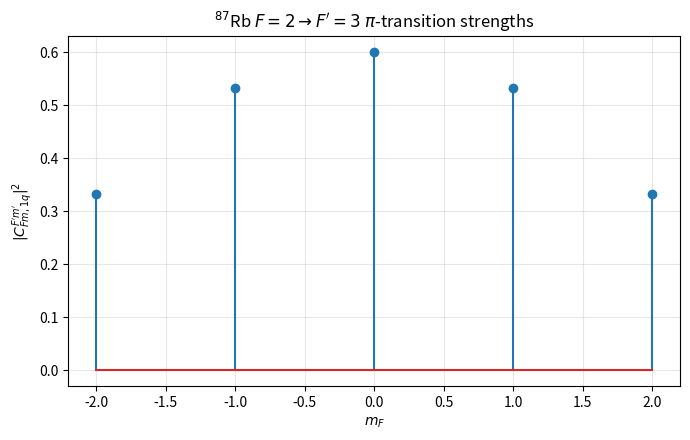
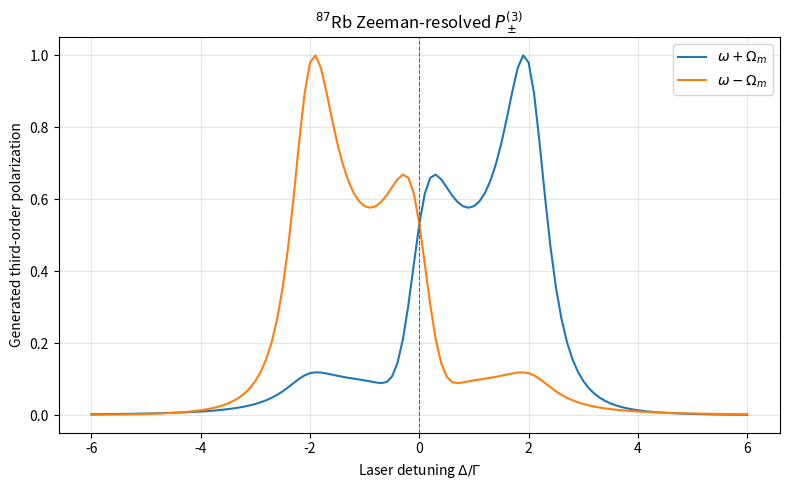
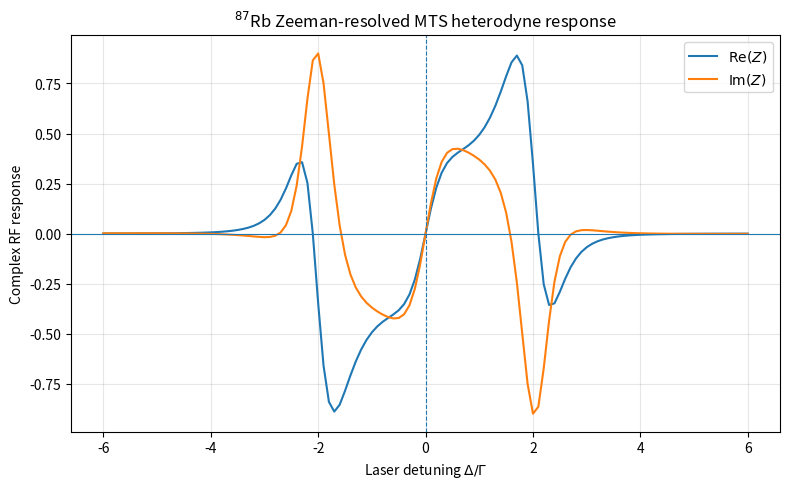
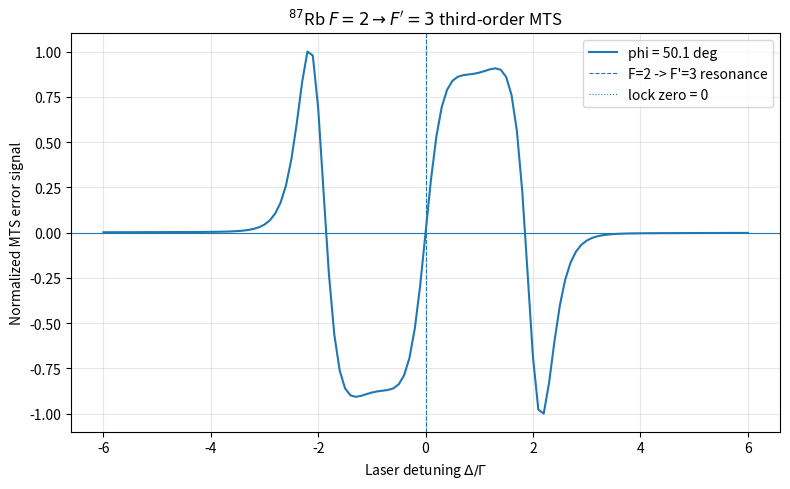
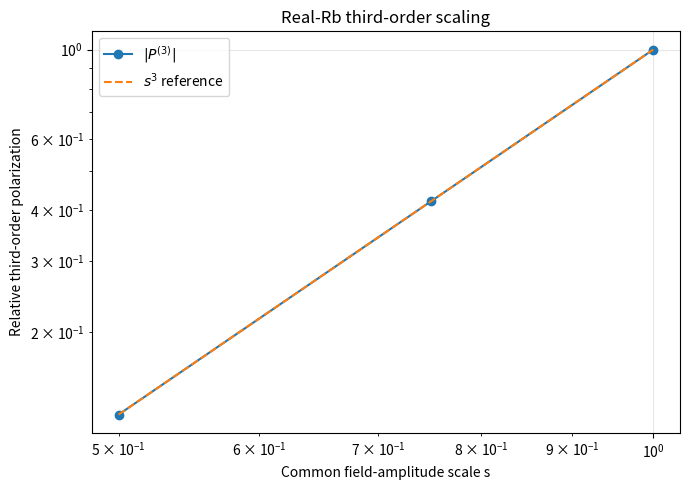

These charts were generated, in order, by the following Python code:
"""
12_rb87_zeeman_rho3.py

Stage F1
Real 87Rb D2 closed transition:

    Fg = 2  ->  Fe = 3

Zeeman-resolved explicit third-order MTS solver.

Physics chain:

    real CG coefficients
        ->
    12-state Liouvillian
        ->
    rho^(0)
        ->
    rho^(1)
        ->
    rho^(2)
        ->
    rho^(3)
        ->
    probe-direction generated sidebands
        ->
    heterodyne Z
        ->
    demodulated MTS error signal

This is the real-Rb replacement for the generic
three-level Stage-09 engine.

Doppler averaging is deliberately NOT performed here.
The function response_at_detuning(..., kv=...)
already supports the propagation/Doppler label and
will be wrapped by Stage F2 after this core passes.
"""


import numpy as np
import matplotlib.pyplot as plt

from dataclasses import dataclass

from scipy.special import jv
from scipy.signal import find_peaks
from scipy.interpolate import PchipInterpolator
from scipy.optimize import brentq

from sympy.physics.wigner import clebsch_gordan
from sympy import S


# ============================================================
# 0. Calculation mode
# ============================================================

FAST_MODE = False

RUN_SCALING_CHECK = True


# ============================================================
# 1. Real 87Rb D2 parameters
# ============================================================

# Natural linewidth:
#
# Gamma / (2 pi) = 6.065 MHz
#
# All internal frequencies below are normalized to Gamma.

GAMMA_MHZ = 6.065

FM_MHZ = 12.5

FM = (
    FM_MHZ
    /
    GAMMA_MHZ
)

BETA = 0.28


# ------------------------------------------------------------
# Weak-field Rabi amplitudes
#
# IMPORTANT:
# Keep the first explicit rho^(3) real-Rb validation
# in the perturbative regime.
#
# Strong experimental powers will be added only after
# rho^(3) vs full-master validation is repeated.
# ------------------------------------------------------------

OMEGA_PUMP = 0.15

OMEGA_PROBE = 0.03


# ============================================================
# 2. Hyperfine / Zeeman structure
# ============================================================

FG = 2

FE = 3


MG = np.arange(
    -FG,
    FG + 1,
    dtype=int
)

ME = np.arange(
    -FE,
    FE + 1,
    dtype=int
)


NG = len(MG)
NE = len(ME)

N = NG + NE

DIM = N * N


# ------------------------------------------------------------
# Polarization
#
# q = 0 : pi
# q = +1: sigma+
# q = -1: sigma-
#
# Keep q=0 first because this matches the previous
# Zeeman-resolved validation stage.
# ------------------------------------------------------------

POL_Q = 0


# ============================================================
# 3. Optional magnetic field
# ============================================================

B_GAUSS = 0.0


# approximate hyperfine Landé factors

G_F_GROUND = 0.5

G_F_EXCITED = 2.0 / 3.0


MU_B_OVER_H_MHZ_PER_G = 1.3996246


ZEEMAN_SCALE = (
    MU_B_OVER_H_MHZ_PER_G
    *
    B_GAUSS
    /
    GAMMA_MHZ
)


# ============================================================
# 4. Transit / ground-state relaxation
# ============================================================

# Without a weak ground-state relaxation mechanism,
# the field-free Liouvillian has several degenerate
# stationary ground-state distributions.
#
# A small transit/mixing rate makes rho^(0) unique:
#
#     rho_g = I_g / (2F+1)
#
# and mimics fresh thermal atoms entering the laser beam.

GAMMA_TRANSIT = 0.02


# ============================================================
# 5. Scan
# ============================================================

if FAST_MODE:

    DELTA_SCAN = np.linspace(
        -5.0,
        +5.0,
        61
    )

else:

    DELTA_SCAN = np.linspace(
        -6.0,
        +6.0,
        121
    )


# ============================================================
# 6. State indexing
# ============================================================

def g_index(m):

    return int(
        m + FG
    )


def e_index(m):

    return int(
        NG
        +
        m
        +
        FE
    )


def ket(i):

    x = np.zeros(
        N,
        dtype=complex
    )

    x[i] = 1.0

    return x


def projector(i, j):

    return np.outer(
        ket(i),
        ket(j).conj()
    )


I_N = np.eye(
    N,
    dtype=complex
)


# ============================================================
# 7. CG coefficients
# ============================================================

def cg(
    mg,
    q,
    me
):
    """
    <Fg mg; 1 q | Fe me>
    """

    if (
        me
        !=
        mg + q
    ):

        return 0.0


    if (
        mg < -FG
        or mg > FG
        or me < -FE
        or me > FE
    ):

        return 0.0


    return float(

        clebsch_gordan(

            S(FG),
            S(1),
            S(FE),

            S(int(mg)),
            S(int(q)),
            S(int(me))
        )
    )


# ============================================================
# 8. Dipole operators
# ============================================================

def dipole_raise(
    q
):
    """
    Dimensionless absorption operator

        D_q^(+)
        =
        sum C |e><g|
    """

    D = np.zeros(
        (N, N),
        dtype=complex
    )


    for mg in MG:

        me = (
            mg + q
        )


        if (
            me < -FE
            or me > FE
        ):

            continue


        c = cg(
            mg,
            q,
            me
        )


        if abs(c) < 1e-15:
            continue


        D[
            e_index(me),
            g_index(mg)
        ] = c


    return D


D_RAISE = {

    q:
    dipole_raise(q)

    for q in (
        -1,
        0,
        +1
    )
}


D_LOWER = {

    q:
    D_RAISE[q].conj().T

    for q in (
        -1,
        0,
        +1
    )
}


D_DRIVE = (
    D_RAISE[POL_Q]
)


D_DRIVE_DAG = (
    D_DRIVE.conj().T
)


# ============================================================
# 9. Excited-state projector
# ============================================================

P_E = np.zeros(
    (N, N),
    dtype=complex
)


for me in ME:

    i = e_index(me)

    P_E[i, i] = 1.0


# ============================================================
# 10. Collapse operators
# ============================================================

C_OPS_SPONT = []


# Angular-momentum spontaneous emission:
#
# one jump operator for each emitted spherical polarization q.

for q in (
    -1,
    0,
    +1
):

    C_OPS_SPONT.append(

        D_LOWER[q]
    )


# ------------------------------------------------------------
# Check:
#
# sum C_q^dag C_q = P_e
# ------------------------------------------------------------

DECAY_CHECK = np.zeros(
    (N, N),
    dtype=complex
)


for C in C_OPS_SPONT:

    DECAY_CHECK += (
        C.conj().T
        @
        C
    )


DECAY_ERROR = np.linalg.norm(
    DECAY_CHECK
    -
    P_E
)


# ------------------------------------------------------------
# Ground-state transit mixing
#
# For every ground state j:
#
# total rate out of j = GAMMA_TRANSIT.
# ------------------------------------------------------------

C_OPS_TRANSIT = []


if GAMMA_TRANSIT > 0:

    branch_rate = (
        GAMMA_TRANSIT
        /
        (NG - 1)
    )


    for mg_from in MG:

        for mg_to in MG:

            if (
                mg_to
                ==
                mg_from
            ):

                continue


            C = (

                np.sqrt(
                    branch_rate
                )

                *
                projector(
                    g_index(mg_to),
                    g_index(mg_from)
                )
            )


            C_OPS_TRANSIT.append(
                C
            )


C_OPS = (
    C_OPS_SPONT
    +
    C_OPS_TRANSIT
)


# ============================================================
# 11. Vectorization
# ============================================================

def vec(
    rho
):

    return np.asarray(
        rho,
        dtype=complex
    ).reshape(
        DIM,
        order="F"
    )


def mat(
    v
):

    return np.asarray(
        v,
        dtype=complex
    ).reshape(
        (N, N),
        order="F"
    )


TRACE_ROW = np.zeros(
    DIM,
    dtype=complex
)


for i in range(N):

    TRACE_ROW[
        i
        +
        i * N
    ] = 1.0


# ============================================================
# 12. Superoperators
# ============================================================

def commutator_superoperator(
    H
):
    """
        -i [H, rho]
    """

    return -1j * (

        np.kron(
            I_N,
            H
        )

        -

        np.kron(
            H.T,
            I_N
        )
    )


def lindblad_superoperator(
    C
):

    CdC = (
        C.conj().T
        @
        C
    )


    return (

        np.kron(
            C.conj(),
            C
        )

        -

        0.5
        *
        np.kron(
            I_N,
            CdC
        )

        -

        0.5
        *
        np.kron(
            CdC.T,
            I_N
        )
    )


# ============================================================
# 13. Field-free Liouvillian
# ============================================================

def build_L0(
    delta
):
    """
    delta:
        carrier detuning from the
        F=2 -> F'=3 hyperfine line,
        normalized by Gamma.

    Rotating frame:

        ground:
            Zeeman shift

        excited:
            -delta + Zeeman shift
    """

    H0 = np.zeros(
        (N, N),
        dtype=complex
    )


    # --------------------------------------------------------
    # ground Zeeman energies
    # --------------------------------------------------------

    for mg in MG:

        H0[
            g_index(mg),
            g_index(mg)
        ] = (

            G_F_GROUND
            *
            ZEEMAN_SCALE
            *
            mg
        )


    # --------------------------------------------------------
    # excited Zeeman energies
    # --------------------------------------------------------

    for me in ME:

        H0[
            e_index(me),
            e_index(me)
        ] = (

            -delta

            +

            G_F_EXCITED
            *
            ZEEMAN_SCALE
            *
            me
        )


    L = (
        commutator_superoperator(
            H0
        )
    )


    for C in C_OPS:

        L += (
            lindblad_superoperator(
                C
            )
        )


    return L


# ============================================================
# 14. Zeroth-order state
# ============================================================

RHO0 = np.zeros(
    (N, N),
    dtype=complex
)


for mg in MG:

    RHO0[
        g_index(mg),
        g_index(mg)
    ] = (
        1.0
        /
        NG
    )


# ============================================================
# 15. Optical modes
# ============================================================

@dataclass(frozen=True)
class FieldMode:

    name: str

    # modulation harmonic
    n: int

    # propagation sign:
    #
    # pump  +1
    # probe -1
    k: int

    amp: complex


def make_field_modes(
    beta=BETA,
    omega_pump=OMEGA_PUMP,
    omega_probe=OMEGA_PROBE,
    field_scale=1.0
):

    return [

        FieldMode(

            "probe",

            0,

            -1,

            field_scale
            *
            omega_probe
        ),


        FieldMode(

            "pump_-1",

            -1,

            +1,

            field_scale
            *
            omega_pump
            *
            jv(
                -1,
                beta
            )
        ),


        FieldMode(

            "pump_0",

            0,

            +1,

            field_scale
            *
            omega_pump
            *
            jv(
                0,
                beta
            )
        ),


        FieldMode(

            "pump_+1",

            +1,

            +1,

            field_scale
            *
            omega_pump
            *
            jv(
                +1,
                beta
            )
        )
    ]


# ============================================================
# 16. Interaction branches
# ============================================================

@dataclass(frozen=True)
class Branch:

    label: str

    dn: int

    dk: int

    M: np.ndarray


def make_branches(
    modes
):

    branches = []


    for mode in modes:


        # positive-frequency interaction

        H_plus = (

            -0.5

            *
            mode.amp

            *
            D_DRIVE
        )


        # Hermitian-conjugate interaction

        H_minus = (

            -0.5

            *
            np.conj(
                mode.amp
            )

            *
            D_DRIVE_DAG
        )


        branches.append(

            Branch(

                mode.name
                +
                "[+]",

                mode.n,

                mode.k,

                commutator_superoperator(
                    H_plus
                )
            )
        )


        branches.append(

            Branch(

                mode.name
                +
                "[-]",

                -mode.n,

                -mode.k,

                commutator_superoperator(
                    H_minus
                )
            )
        )


    return branches


# ============================================================
# 17. Solve one perturbative Fourier/spatial component
# ============================================================

def solve_correction(
    L0,
    slow_frequency,
    source
):

    A = (

        -1j
        *
        slow_frequency
        *
        np.eye(
            DIM,
            dtype=complex
        )

        -

        L0
    )


    b = vec(
        source
    )


    # q=k=0 block:
    # impose zero trace for every perturbative correction.

    if (
        abs(
            slow_frequency
        )
        <
        1e-13
    ):

        A = A.copy()

        b = b.copy()


        A[0, :] = (
            TRACE_ROW
        )

        b[0] = 0.0


    solution = np.linalg.solve(
        A,
        b
    )


    return mat(
        solution
    )


# ============================================================
# 18. Explicit rho^(1), rho^(2), rho^(3)
# ============================================================

def perturbative_orders(
    delta,
    kv=0.0,
    beta=BETA,
    omega_pump=OMEGA_PUMP,
    omega_probe=OMEGA_PROBE,
    field_scale=1.0
):
    """
    Dictionary key:

        (q, k)

    q:
        modulation harmonic

    k:
        accumulated propagation label.

    Moving atom frequency:

        Omega_slow
        =
        q * FM
        -
        k * kv
    """

    L0 = build_L0(
        delta
    )


    modes = make_field_modes(

        beta=beta,

        omega_pump=omega_pump,

        omega_probe=omega_probe,

        field_scale=field_scale
    )


    branches = make_branches(
        modes
    )


    orders = {

        0: {

            (0, 0):
            RHO0.copy()
        }
    }


    for order in (
        1,
        2,
        3
    ):


        source_dict = {}


        for (
            q0,
            k0

        ), rho_previous in orders[
            order - 1
        ].items():


            rho_vec = vec(
                rho_previous
            )


            for branch in branches:


                source = mat(

                    branch.M
                    @
                    rho_vec
                )


                if (
                    np.linalg.norm(
                        source
                    )
                    <
                    1e-18
                ):

                    continue


                key = (

                    q0
                    +
                    branch.dn,

                    k0
                    +
                    branch.dk
                )


                if key not in source_dict:

                    source_dict[key] = (
                        np.zeros(
                            (N, N),
                            dtype=complex
                        )
                    )


                source_dict[key] += (
                    source
                )


        current = {}


        for (
            q,
            k

        ), source in source_dict.items():


            slow_frequency = (

                q
                *
                FM

                -

                k
                *
                kv
            )


            current[(q, k)] = (
                solve_correction(

                    L0,

                    slow_frequency,

                    source
                )
            )


        orders[order] = current


    return orders


# ============================================================
# 19. Optical polarization
# ============================================================

def positive_polarization(
    rho
):
    """
    pi-polarized positive-frequency atomic polarization.

    P^(+) ~ Tr[D_+ rho]
    """

    return np.trace(

        D_DRIVE
        @
        rho
    )


# ============================================================
# 20. Full MTS response
# ============================================================

def response_at_detuning(
    delta,
    kv=0.0,
    beta=BETA,
    omega_pump=OMEGA_PUMP,
    omega_probe=OMEGA_PROBE,
    field_scale=1.0
):

    orders = perturbative_orders(

        delta=delta,

        kv=kv,

        beta=beta,

        omega_pump=omega_pump,

        omega_probe=omega_probe,

        field_scale=field_scale
    )


    rho3 = orders[3]


    zero = np.zeros(
        (N, N),
        dtype=complex
    )


    # --------------------------------------------------------
    # probe-direction generated sidebands
    # --------------------------------------------------------

    rho_plus = rho3.get(
        (+1, -1),
        zero
    )


    rho_minus = rho3.get(
        (-1, -1),
        zero
    )


    P_plus = positive_polarization(
        rho_plus
    )


    P_minus = positive_polarization(
        rho_minus
    )


    # Maxwell thin-sample proportionality

    E_plus = (
        -1j
        *
        P_plus
    )


    E_minus = (
        -1j
        *
        P_minus
    )


    E_c = (
        field_scale
        *
        omega_probe
    )


    Z = (

        E_plus
        *
        np.conj(
            E_c
        )

        +

        np.conj(
            E_minus
        )
        *
        E_c
    )


    return {

        "P_plus":
        P_plus,

        "P_minus":
        P_minus,

        "Z":
        Z,

        "orders":
        orders
    }


# ============================================================
# 21. Analysis
# ============================================================

def complex_center_slope(
    x,
    Z,
    window=0.7
):

    mask = (
        np.abs(x)
        <=
        window
    )


    xx = x[mask]

    ZZ = Z[mask]


    cr = np.polyfit(
        xx,
        np.real(ZZ),
        3
    )


    ci = np.polyfit(
        xx,
        np.imag(ZZ),
        3
    )


    return (
        cr[-2]
        +
        1j
        *
        ci[-2]
    )


def refined_zero(
    x,
    y,
    window=1.5
):

    interp = PchipInterpolator(
        x,
        y
    )


    dense = np.linspace(
        -window,
        +window,
        6001
    )


    yy = interp(
        dense
    )


    candidates = []


    for i in range(
        len(dense) - 1
    ):

        if (
            yy[i]
            ==
            0
        ):

            candidates.append(
                dense[i]
            )


        elif (
            yy[i]
            *
            yy[i + 1]
            <
            0
        ):

            root = brentq(

                interp,

                dense[i],

                dense[i + 1]
            )


            candidates.append(
                root
            )


    if not candidates:

        return np.nan


    return min(
        candidates,
        key=abs
    )


def extrema_metrics(
    x,
    y,
    zero
):

    interp = PchipInterpolator(
        x,
        y
    )


    dense = np.linspace(
        x.min(),
        x.max(),
        12001
    )


    yy = interp(
        dense
    )


    prominence = (
        0.01
        *
        (
            yy.max()
            -
            yy.min()
        )
    )


    maxima, _ = find_peaks(
        yy,
        prominence=prominence
    )


    minima, _ = find_peaks(
        -yy,
        prominence=prominence
    )


    ext = np.sort(
        np.concatenate(
            [
                maxima,
                minima
            ]
        )
    )


    left = ext[
        dense[ext] < zero
    ]


    right = ext[
        dense[ext] > zero
    ]


    if (
        len(left) == 0
        or
        len(right) == 0
    ):

        return (
            np.nan,
            np.nan,
            np.nan,
            np.nan
        )


    il = left[-1]

    ir = right[0]


    Vpp = abs(
        yy[ir]
        -
        yy[il]
    )


    sep = (
        dense[ir]
        -
        dense[il]
    )


    return (
        Vpp,
        sep,
        dense[il],
        dense[ir]
    )


# ============================================================
# 22. Main
# ============================================================

def main():

    print(
        "=" * 72
    )

    print(
        "Stage F1: real 87Rb F=2 -> F'=3 "
        "Zeeman-resolved rho^(3) MTS"
    )

    print(
        "=" * 72
    )


    print()
    print(
        "Hilbert dimension =",
        N
    )

    print(
        "Liouville dimension =",
        DIM
    )


    print()
    print(
        "87Rb parameters:"
    )

    print(
        "Gamma/(2pi) =",
        GAMMA_MHZ,
        "MHz"
    )

    print(
        "fm =",
        FM_MHZ,
        "MHz"
    )

    print(
        "fm/Gamma =",
        FM
    )

    print(
        "beta =",
        BETA
    )

    print(
        "pump Rabi/Gamma =",
        OMEGA_PUMP
    )

    print(
        "probe Rabi/Gamma =",
        OMEGA_PROBE
    )

    print(
        "polarization q =",
        POL_Q
    )

    print(
        "B =",
        B_GAUSS,
        "G"
    )

    print(
        "ground transit rate/Gamma =",
        GAMMA_TRANSIT
    )


    # --------------------------------------------------------
    # CG table
    # --------------------------------------------------------

    print()
    print(
        "pi-transition CG coefficients:"
    )


    for mg in MG:

        me = mg

        c = cg(
            mg,
            POL_Q,
            me
        )

        print(
            f"m_g={mg:+d}"
            f" -> "
            f"m_e={me:+d}"
            f"   CG={c:+.8f}"
            f"   strength={c*c:.8f}"
        )


    print()
    print(
        "spontaneous-decay consistency norm =",
        DECAY_ERROR
    )


    # --------------------------------------------------------
    # rho0 check
    # --------------------------------------------------------

    L0_center = build_L0(
        0.0
    )


    rho0_residual = np.linalg.norm(

        L0_center
        @
        vec(RHO0)
    )


    print(
        "rho0 steady-state residual =",
        rho0_residual
    )


    # --------------------------------------------------------
    # scan
    # --------------------------------------------------------

    print()
    print(
        "Calculating real-Rb rho^(3) scan..."
    )


    results = []


    for i, delta in enumerate(
        DELTA_SCAN
    ):

        print(
            f"{i+1:3d}/{len(DELTA_SCAN)}"
            f"   Delta/Gamma={delta:+.4f}"
        )


        results.append(

            response_at_detuning(
                delta
            )
        )


    P_PLUS = np.array(
        [
            r["P_plus"]
            for r in results
        ]
    )


    P_MINUS = np.array(
        [
            r["P_minus"]
            for r in results
        ]
    )


    Z = np.array(
        [
            r["Z"]
            for r in results
        ]
    )


    # --------------------------------------------------------
    # optimal demodulation
    # --------------------------------------------------------

    slope_complex = (
        complex_center_slope(
            DELTA_SCAN,
            Z
        )
    )


    phi_opt = np.angle(
        slope_complex
    )


    S_OPT = np.real(

        Z
        *
        np.exp(
            -1j
            *
            phi_opt
        )
    )


    zero = refined_zero(
        DELTA_SCAN,
        S_OPT
    )


    (
        Vpp,
        separation,
        x_left,
        x_right

    ) = extrema_metrics(
        DELTA_SCAN,
        S_OPT,
        zero
    )


    print()
    print(
        "MTS result:"
    )

    print(
        "complex center slope =",
        slope_complex
    )

    print(
        "|center slope| =",
        abs(
            slope_complex
        )
    )

    print(
        "optimum demodulation phase =",
        np.degrees(
            phi_opt
        ),
        "deg"
    )

    print(
        "zero crossing =",
        zero
    )

    print(
        "nearest-extrema Vpp =",
        Vpp
    )

    print(
        "nearest-extrema separation =",
        separation
    )


    # --------------------------------------------------------
    # beta=0 null test
    # --------------------------------------------------------

    if np.isfinite(
        x_right
    ):

        test_delta = x_right

    else:

        test_delta = 1.0


    ref = response_at_detuning(
        test_delta,
        beta=BETA
    )


    null = response_at_detuning(
        test_delta,
        beta=0.0
    )


    null_ratio = (

        abs(
            null["Z"]
        )

        /

        max(
            abs(
                ref["Z"]
            ),
            1e-300
        )
    )


    print()
    print(
        "Structural validation:"
    )

    print(
        "test detuning =",
        test_delta
    )

    print(
        "beta=0 null-test ratio =",
        null_ratio
    )


    # --------------------------------------------------------
    # third-order scaling
    # --------------------------------------------------------

    scales = np.array(
        [
            0.50,
            0.75,
            1.00
        ]
    )


    P_scale = []

    Z_scale = []


    if RUN_SCALING_CHECK:

        for s in scales:

            rr = response_at_detuning(

                test_delta,

                field_scale=s
            )


            P_scale.append(

                max(

                    abs(
                        rr["P_plus"]
                    ),

                    abs(
                        rr["P_minus"]
                    )
                )
            )


            Z_scale.append(
                abs(
                    rr["Z"]
                )
            )


        P_scale = np.asarray(
            P_scale
        )

        Z_scale = np.asarray(
            Z_scale
        )


        print()
        print(
            "Third-order scaling:"
        )

        print(
            f"{'s':>8}"
            f"{'|P3|/s^3':>20}"
            f"{'|Z|/s^4':>20}"
        )


        for (
            s,
            p,
            z

        ) in zip(
            scales,
            P_scale,
            Z_scale
        ):

            print(
                f"{s:8.3f}"
                f"{p/s**3:20.10e}"
                f"{z/s**4:20.10e}"
            )


    # --------------------------------------------------------
    # symmetry
    # --------------------------------------------------------

    symmetry_error = (

        np.linalg.norm(
            S_OPT
            +
            S_OPT[::-1]
        )

        /

        max(
            np.linalg.norm(
                S_OPT
            ),
            1e-30
        )
    )


    print()
    print(
        "odd-symmetry error =",
        symmetry_error
    )


    print(
        "All finite =",
        (
            np.all(
                np.isfinite(
                    P_PLUS
                )
            )

            and

            np.all(
                np.isfinite(
                    P_MINUS
                )
            )

            and

            np.all(
                np.isfinite(
                    Z
                )
            )
        )
    )


    # ========================================================
    # Figure 1
    # CG strengths
    # ========================================================

    strengths = np.array(
        [
            cg(
                mg,
                POL_Q,
                mg
            )**2

            for mg in MG
        ]
    )


    plt.figure(
        figsize=(7, 4.5)
    )


    plt.stem(
        MG,
        strengths
    )


    plt.xlabel(
        r"$m_F$"
    )

    plt.ylabel(
        r"$|C_{F m,1q}^{F'm'}|^2$"
    )

    plt.title(
        r"$^{87}$Rb "
        r"$F=2\rightarrow F'=3$ "
        r"$\pi$-transition strengths"
    )

    plt.grid(
        alpha=0.3
    )

    plt.tight_layout()


    # ========================================================
    # Figure 2
    # generated sidebands
    # ========================================================

    scale_P = max(

        np.max(
            np.abs(
                P_PLUS
            )
        ),

        np.max(
            np.abs(
                P_MINUS
            )
        ),

        1e-300
    )


    plt.figure(
        figsize=(8, 5)
    )


    plt.plot(
        DELTA_SCAN,
        np.abs(
            P_PLUS
        )
        /
        scale_P,
        label=r"$\omega+\Omega_m$"
    )


    plt.plot(
        DELTA_SCAN,
        np.abs(
            P_MINUS
        )
        /
        scale_P,
        label=r"$\omega-\Omega_m$"
    )


    plt.axvline(
        0,
        linestyle="--",
        linewidth=0.8
    )


    plt.xlabel(
        r"Laser detuning $\Delta/\Gamma$"
    )

    plt.ylabel(
        "Generated third-order polarization"
    )

    plt.title(
        r"$^{87}$Rb Zeeman-resolved "
        r"$P_\pm^{(3)}$"
    )

    plt.legend()

    plt.grid(
        alpha=0.3
    )

    plt.tight_layout()


    # ========================================================
    # Figure 3
    # complex heterodyne
    # ========================================================

    scale_Z = max(

        np.max(
            np.abs(
                Z
            )
        ),

        1e-300
    )


    plt.figure(
        figsize=(8, 5)
    )


    plt.plot(
        DELTA_SCAN,
        np.real(Z)
        /
        scale_Z,
        label=r"$\mathrm{Re}(Z)$"
    )


    plt.plot(
        DELTA_SCAN,
        np.imag(Z)
        /
        scale_Z,
        label=r"$\mathrm{Im}(Z)$"
    )


    plt.axhline(
        0,
        linewidth=0.8
    )


    plt.axvline(
        0,
        linestyle="--",
        linewidth=0.8
    )


    plt.xlabel(
        r"Laser detuning $\Delta/\Gamma$"
    )

    plt.ylabel(
        "Complex RF response"
    )

    plt.title(
        r"$^{87}$Rb Zeeman-resolved "
        "MTS heterodyne response"
    )

    plt.legend()

    plt.grid(
        alpha=0.3
    )

    plt.tight_layout()


    # ========================================================
    # Figure 4
    # error signal
    # ========================================================

    scale_S = max(

        np.max(
            np.abs(
                S_OPT
            )
        ),

        1e-300
    )


    plt.figure(
        figsize=(8, 5)
    )


    plt.plot(
        DELTA_SCAN,
        S_OPT
        /
        scale_S,
        label=(
            f"phi = "
            f"{np.degrees(phi_opt):.1f} deg"
        )
    )


    plt.axhline(
        0,
        linewidth=0.8
    )


    plt.axvline(
        0,
        linestyle="--",
        linewidth=0.8,
        label="F=2 -> F'=3 resonance"
    )


    if np.isfinite(
        zero
    ):

        plt.axvline(
            zero,
            linestyle=":",
            linewidth=0.8,
            label=(
                f"lock zero = "
                f"{zero:.4g}"
            )
        )


    plt.xlabel(
        r"Laser detuning $\Delta/\Gamma$"
    )

    plt.ylabel(
        "Normalized MTS error signal"
    )

    plt.title(
        r"$^{87}$Rb "
        r"$F=2\rightarrow F'=3$ "
        "third-order MTS"
    )

    plt.legend()

    plt.grid(
        alpha=0.3
    )

    plt.tight_layout()


    # ========================================================
    # Figure 5
    # cubic scaling
    # ========================================================

    if RUN_SCALING_CHECK:

        plt.figure(
            figsize=(7, 5)
        )


        plt.loglog(
            scales,
            P_scale
            /
            P_scale[-1],
            "o-",
            label=r"$|P^{(3)}|$"
        )


        plt.loglog(
            scales,
            scales**3,
            "--",
            label=r"$s^3$ reference"
        )


        plt.xlabel(
            "Common field-amplitude scale s"
        )

        plt.ylabel(
            "Relative third-order polarization"
        )

        plt.title(
            "Real-Rb third-order scaling"
        )

        plt.legend()

        plt.grid(
            alpha=0.3
        )

        plt.tight_layout()


    plt.show()


if __name__ == "__main__":

    main()
